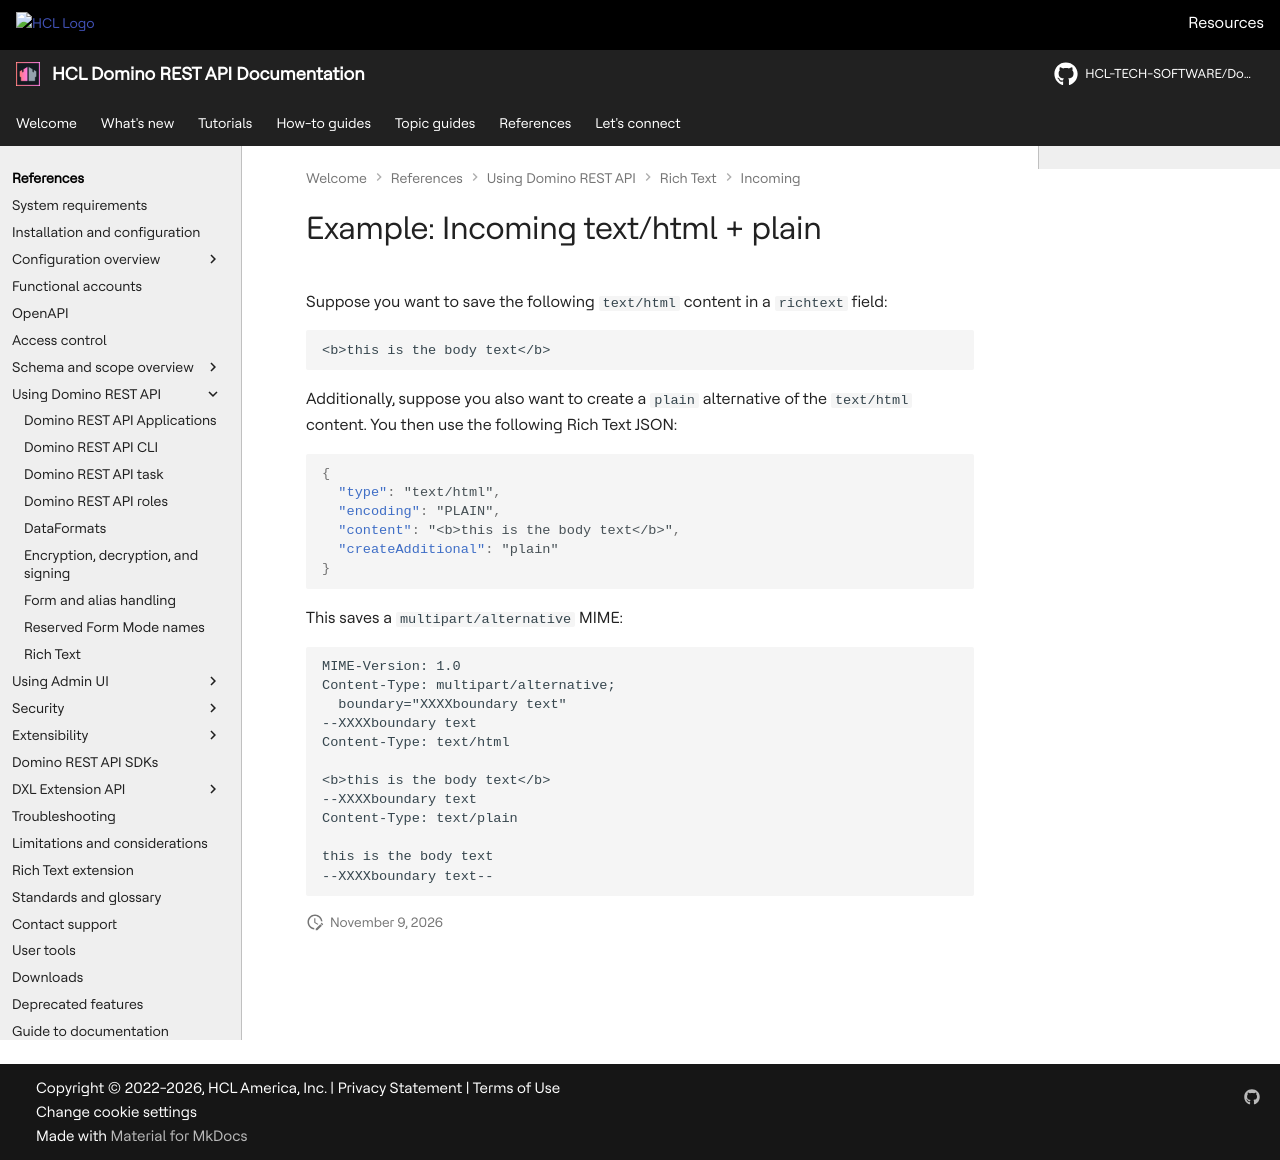

repository: HCL-TECH-SOFTWARE/Domino-rest-api · page: references/usingdominorestapi/richtext/incoming/text-html-plain.html · generator: mkdocs

# Example: Incoming text/html + plain

Suppose you want to save the following `text/html` content in a `richtext` field:

```text
<b>this is the body text</b>
```

Additionally, suppose you also want to create a `plain` alternative of the `text/html` content. You then use the following Rich Text JSON:

```json
{
  "type": "text/html",
  "encoding": "PLAIN",
  "content": "<b>this is the body text</b>",
  "createAdditional": "plain"
}
```

This saves a `multipart/alternative` MIME:

```text
MIME-Version: 1.0
Content-Type: multipart/alternative; 
  boundary="XXXXboundary text"
--XXXXboundary text
Content-Type: text/html

<b>this is the body text</b>
--XXXXboundary text
Content-Type: text/plain

this is the body text
--XXXXboundary text--
```
